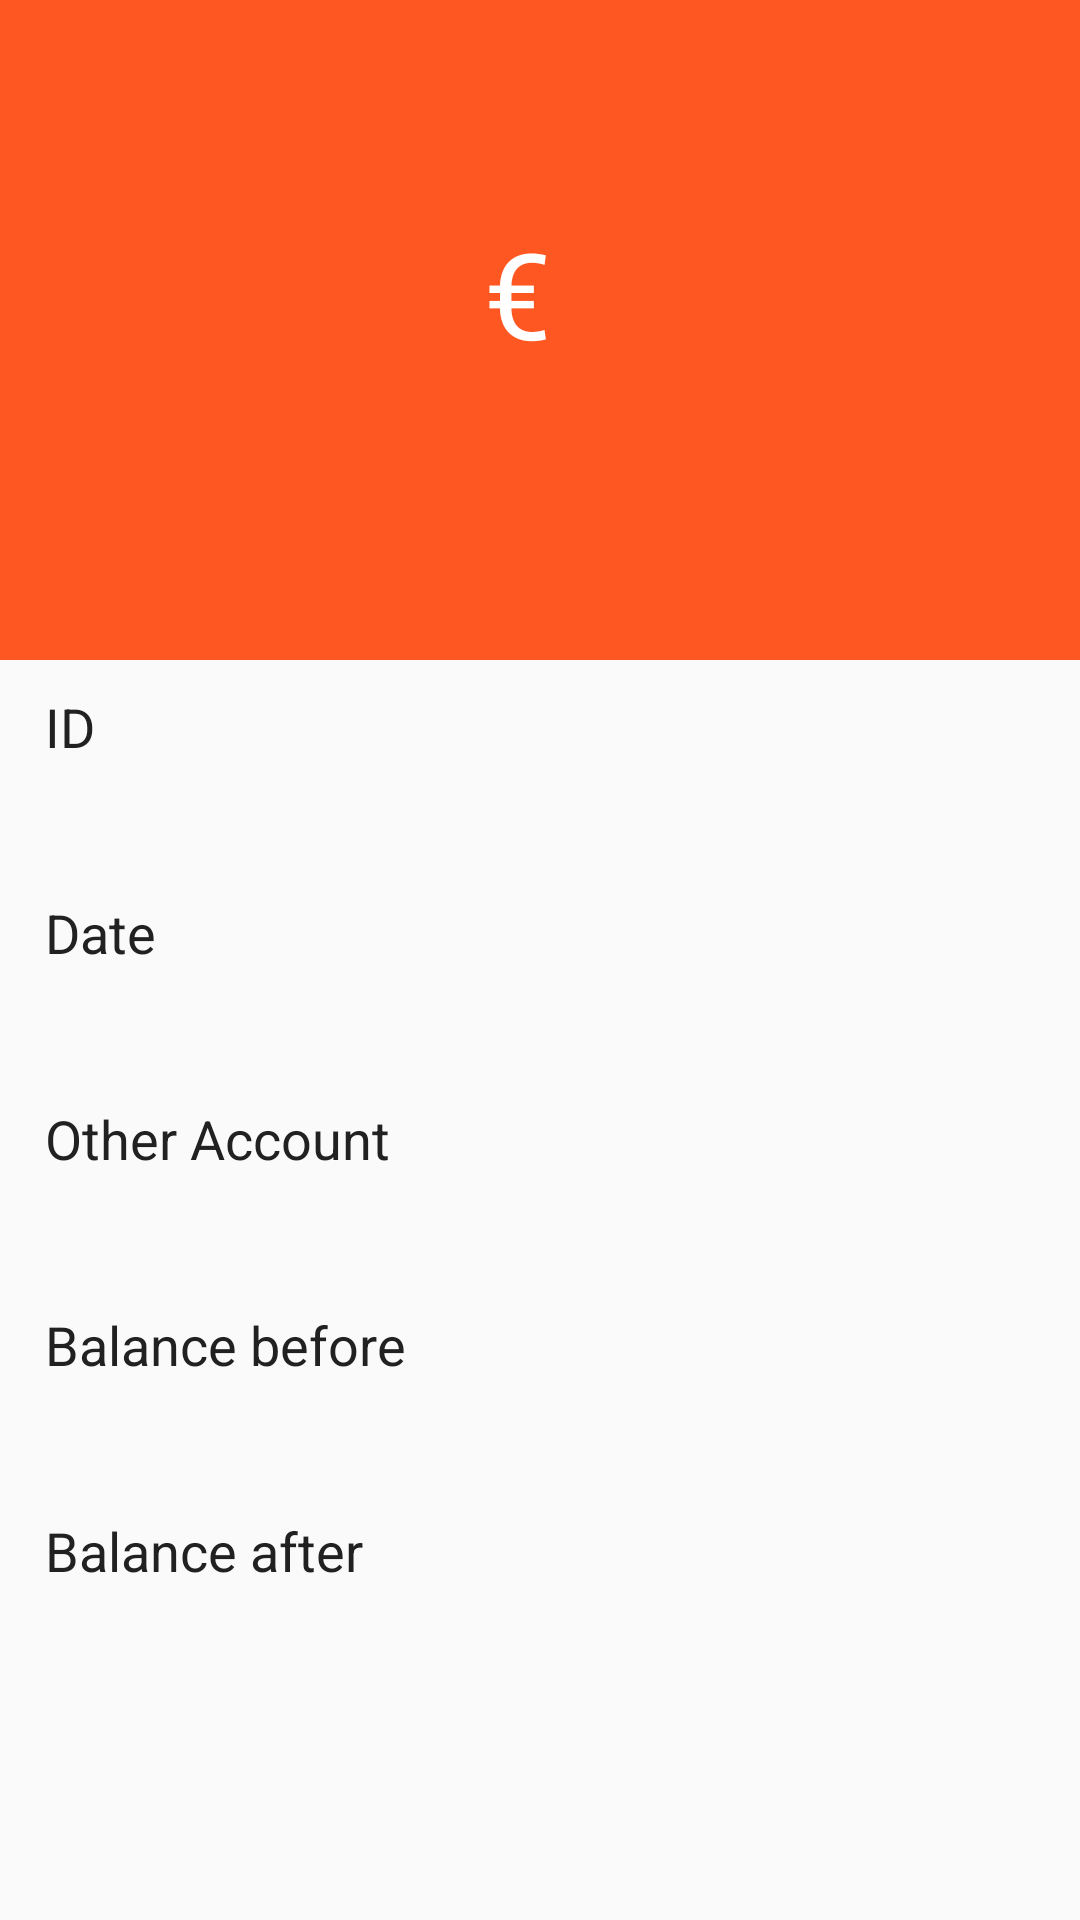

Android layout source for this screen:
<!-- AndroidManifest.xml: application theme AppTheme -->
<!-- res/layout/fragment_transaction_detail.xml -->
<?xml version="1.0" encoding="utf-8"?>
<LinearLayout xmlns:android="http://schemas.android.com/apk/res/android"
    xmlns:tools="http://schemas.android.com/tools"
    android:layout_width="match_parent"
    android:layout_height="match_parent"
    android:orientation="vertical">

    <LinearLayout
        android:layout_width="match_parent"
        android:layout_height="220dp"
        android:background="@color/colorAccent"
        android:gravity="center"
        android:orientation="vertical">

        <LinearLayout
            android:layout_width="wrap_content"
            android:layout_height="wrap_content"
            android:orientation="horizontal">

            <TextView
                android:layout_width="wrap_content"
                android:layout_height="wrap_content"
                android:layout_marginEnd="15dp"
                android:text="@string/euro_symbol"
                android:textColor="@android:color/white"
                android:textSize="40sp"
                android:textStyle="normal" />

            <TextView
                android:id="@+id/transaction_amount_text"
                android:layout_width="wrap_content"
                android:layout_height="wrap_content"
                android:textColor="@android:color/white"
                android:textSize="40sp"
                android:textStyle="normal"
                tools:text="20,00" />

        </LinearLayout>

        <TextView
            android:id="@+id/transaction_description_text"
            android:layout_width="wrap_content"
            android:layout_height="wrap_content"
            android:textAppearance="@style/TextAppearance.AppCompat.Medium"
            android:textColor="@android:color/white"
            tools:text="lorem ipsum" />

    </LinearLayout>

    <LinearLayout
        style="@style/DetailItem"
        android:layout_width="match_parent"
        android:layout_height="wrap_content"
        android:orientation="vertical">

        <TextView
            android:layout_width="wrap_content"
            android:layout_height="wrap_content"
            android:text="@string/id_label"
            android:textAppearance="@style/TextAppearance.AppCompat.Medium"
            android:textColor="@color/primaryText" />

        <TextView
            android:id="@+id/transaction_id_text"
            android:layout_width="wrap_content"
            android:layout_height="wrap_content"
            android:textAppearance="@style/TextAppearance.AppCompat.Medium"
            android:textColor="@color/secondaryText"
            tools:text="trx1" />

    </LinearLayout>

    <LinearLayout
        style="@style/DetailItem"
        android:layout_width="match_parent"
        android:layout_height="wrap_content"
        android:orientation="vertical">

        <TextView
            android:layout_width="wrap_content"
            android:layout_height="wrap_content"
            android:text="@string/date_label"
            android:textAppearance="@style/TextAppearance.AppCompat.Medium"
            android:textColor="@color/primaryText" />

        <TextView
            android:id="@+id/transaction_date_text"
            android:layout_width="wrap_content"
            android:layout_height="wrap_content"
            android:textAppearance="@style/TextAppearance.AppCompat.Medium"
            android:textColor="@color/secondaryText"
            tools:text="27 Ago" />

    </LinearLayout>

    <LinearLayout
        style="@style/DetailItem"
        android:layout_width="match_parent"
        android:layout_height="wrap_content"
        android:orientation="vertical">

        <TextView
            android:layout_width="wrap_content"
            android:layout_height="wrap_content"
            android:text="@string/other_account_label"
            android:textAppearance="@style/TextAppearance.AppCompat.Medium"
            android:textColor="@color/primaryText" />

        <TextView
            android:id="@+id/transaction_other_account_text"
            android:layout_width="wrap_content"
            android:layout_height="wrap_content"
            android:textAppearance="@style/TextAppearance.AppCompat.Medium"
            android:textColor="@color/secondaryText"
            tools:text="0938n91i8eu98ud" />

    </LinearLayout>

    <LinearLayout
        style="@style/DetailItem"
        android:layout_width="match_parent"
        android:layout_height="wrap_content"
        android:orientation="vertical">

        <TextView
            android:layout_width="wrap_content"
            android:layout_height="wrap_content"
            android:text="@string/balance_before_label"
            android:textAppearance="@style/TextAppearance.AppCompat.Medium"
            android:textColor="@color/primaryText" />

        <TextView
            android:id="@+id/balance_before_text"
            android:layout_width="wrap_content"
            android:layout_height="wrap_content"
            android:textAppearance="@style/TextAppearance.AppCompat.Medium"
            android:textColor="@color/secondaryText"
            tools:text="€ 166,00" />

    </LinearLayout>

    <LinearLayout
        style="@style/DetailItem"
        android:layout_width="match_parent"
        android:layout_height="wrap_content"
        android:orientation="vertical">

        <TextView
            android:layout_width="wrap_content"
            android:layout_height="wrap_content"
            android:text="@string/balance_after_label"
            android:textAppearance="@style/TextAppearance.AppCompat.Medium"
            android:textColor="@color/primaryText" />

        <TextView
            android:id="@+id/balance_after_text"
            android:layout_width="wrap_content"
            android:layout_height="wrap_content"
            android:textAppearance="@style/TextAppearance.AppCompat.Medium"
            android:textColor="@color/secondaryText"
            tools:text="€ 186,00" />

    </LinearLayout>

</LinearLayout>
<!-- resources referenced by this layout -->
<resources>
  <color name="colorAccent">#FF5722</color>
  <color name="primaryText">#212121</color>
  <color name="secondaryText">#757575</color>
  <string name="balance_after_label">Balance after</string>
  <string name="balance_before_label">Balance before</string>
  <string name="date_label">Date</string>
  <string name="euro_symbol">€</string>
  <string name="id_label">ID</string>
  <string name="other_account_label">Other Account</string>
  <style name="DetailItem">
          <item name="android:paddingStart">15dp</item>
          <item name="android:paddingTop">10dp</item>
          <item name="android:paddingEnd">15dp</item>
          <item name="android:paddingBottom">10dp</item>
      </style>
  <style name="AppTheme" parent="Theme.AppCompat.Light.DarkActionBar">
          
          <item name="colorPrimary">@color/colorPrimary</item>
          <item name="colorPrimaryDark">@color/colorPrimaryDark</item>
          <item name="colorAccent">@color/colorAccent</item>
      </style>
  <color name="colorPrimary">#00BCD4</color>
  <color name="colorPrimaryDark">#0097A7</color>
</resources>
